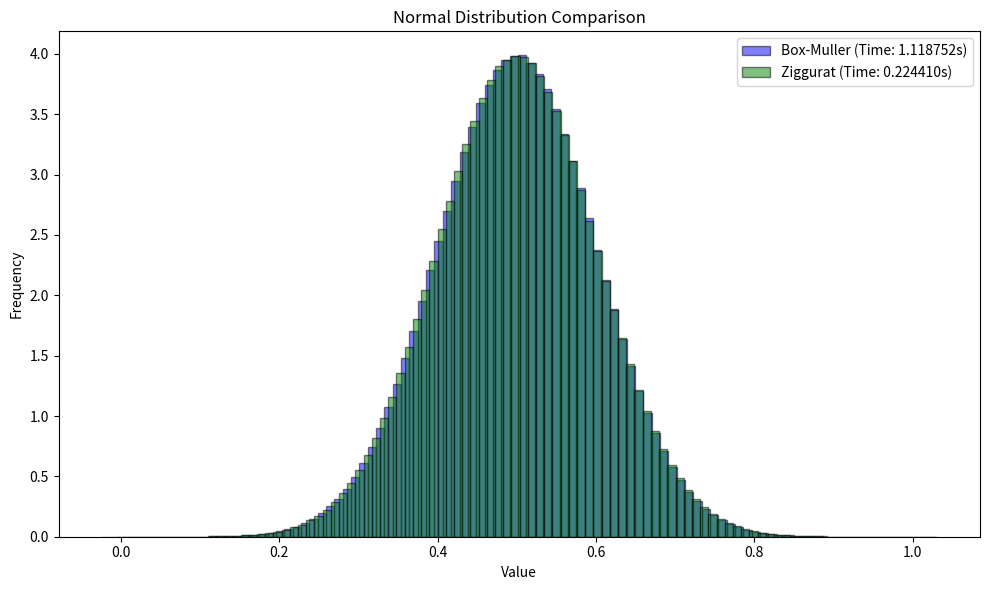

Python code for this plot:
import numpy as np
import matplotlib.pyplot as plt
import time

def normal_distribution_box_muller(mean=0.5, std_dev=0.1, size=10000):
    u1 = np.random.uniform(0, 1, size)
    u2 = np.random.uniform(0, 1, size)
    z0 = np.sqrt(-2 * np.log(u1)) * np.cos(2 * np.pi * u2)
    return mean + std_dev * z0

# Normal Distribution (Ziggurat Algorithm)
def normal_distribution_ziggurat(mean=0.5, std_dev=0.1, size=10000):
    from scipy.stats import norm
    ziggurat = norm.rvs(size=size)
    return mean + std_dev * ziggurat

def compare_performance(size=1000000):
    start = time.time()
    _ = normal_distribution_box_muller(size=size)
    box_muller_time = time.time() - start

    start = time.time()
    _ = normal_distribution_ziggurat(size=size)
    ziggurat_time = time.time() - start

    return box_muller_time, ziggurat_time

# Visualizing the distributions
def visualize_distributions():
    size = 10000000

    # Generate data
    normal_data_box_muller = normal_distribution_box_muller(0.5, 0.1, size)
    normal_data_ziggurat = normal_distribution_ziggurat(0.5, 0.1, size)

    # Measure performance
    box_muller_time, ziggurat_time = compare_performance(size=size)

    # Plot both distributions on the same graph
    plt.figure(figsize=(10, 6))
    plt.hist(normal_data_box_muller, bins=100, density=True, alpha=0.5, label=f"Box-Muller (Time: {box_muller_time:.6f}s)", color="blue", edgecolor='black')
    plt.hist(normal_data_ziggurat, bins=100, density=True, alpha=0.5, label=f"Ziggurat (Time: {ziggurat_time:.6f}s)", color="green", edgecolor='black')

    plt.title("Normal Distribution Comparison")
    plt.xlabel("Value")
    plt.ylabel("Frequency")
    plt.legend()
    plt.tight_layout()
    plt.show()

# Execute visualization and performance comparison
if __name__ == "__main__":
    visualize_distributions()
    compare_performance()
